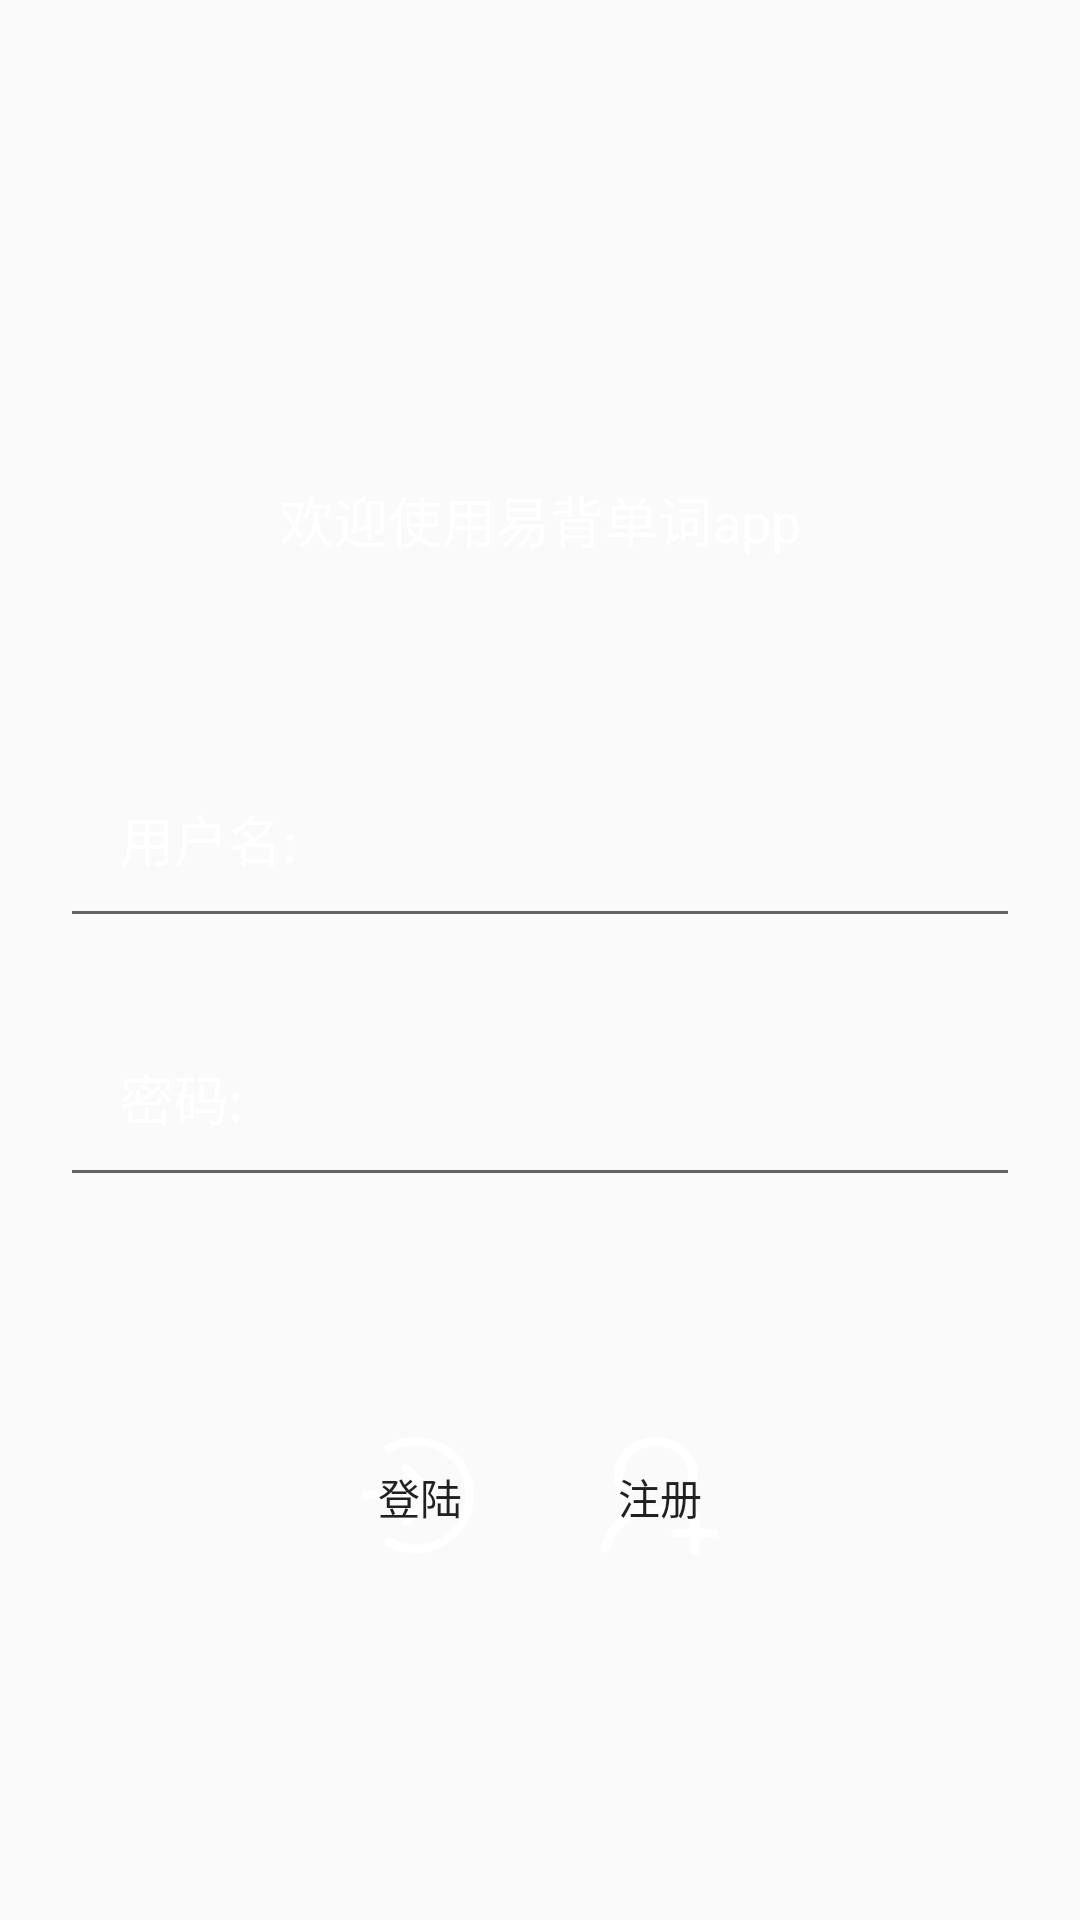

Produce the Android XML layout that renders to this screen, including the resource entries it uses.
<!-- AndroidManifest.xml: application theme Theme.MyApplication -->
<!-- res/layout/activity_login_and_regist.xml -->
<?xml version="1.0" encoding="utf-8"?>
<LinearLayout xmlns:android="http://schemas.android.com/apk/res/android"
    xmlns:app="http://schemas.android.com/apk/res-auto"
    xmlns:tools="http://schemas.android.com/tools"
    android:id="@+id/container"
    android:layout_width="match_parent"
    android:layout_height="match_parent"
    tools:context=".Activity.LoginActivity"
    android:orientation="vertical"
    android:background="@drawable/login"
    android:paddingLeft="20dp"
    android:paddingTop="100dp"
    android:paddingRight="20dp">
    <TextView
        android:padding="20dp"
        android:layout_marginTop="40dp"
        android:textAlignment="center"
        android:layout_width="match_parent"
        android:layout_height="wrap_content"
        android:textSize="18sp"
        android:textColor="@color/white"
        android:text="欢迎使用易背单词app"
        android:gravity="center_horizontal" />
    <EditText
        android:padding="20dp"
        android:layout_marginTop="40dp"
        android:id="@+id/username"
        android:layout_width="match_parent"
        android:layout_height="wrap_content"
        android:hint="用户名:"
        android:textColorHint="@color/white"
        android:inputType="text"
        android:textColor="@color/white"
        android:selectAllOnFocus="true"
        />
    <EditText
        android:padding="20dp"
        android:layout_marginTop="20dp"
        android:id="@+id/password"
        android:textColorHint="@color/white"
        android:textColor="@color/white"
        android:layout_width="match_parent"
        android:hint="密码:"
        android:layout_height="wrap_content"
        android:imeOptions="actionDone"
        android:inputType="textPassword"
       />
    <LinearLayout
        android:paddingTop="40dp"
        android:layout_width="match_parent"
        android:layout_height="wrap_content"
        android:orientation="horizontal"
        android:textAlignment="center"
        android:gravity="center_horizontal">
        <Button
            android:id="@+id/login"
            android:onClick="login_click"
            android:layout_width="40dp"
            android:layout_height="40dp"
            android:layout_marginTop="40dp"
            android:background="@drawable/denglu"
            android:clickable="true"
            android:text="@string/action_login"
            />
        <Button
            android:layout_marginLeft="40dp"
            android:onClick="regist_click"
            android:id="@+id/regist"
            android:layout_width="40dp"
            android:layout_height="40dp"
            android:background="@drawable/zhuce"
            android:layout_marginTop="40dp"
            android:text="@string/action_regist"
           />
    </LinearLayout>
</LinearLayout>
<!-- resources referenced by this layout -->
<resources>
  <color name="white">#ffffff</color>
  <!-- drawable denglu: png bitmap (drawable-v24, 3200 bytes) -->
  <!-- drawable zhuce: png bitmap (drawable-v24, 3870 bytes) -->
  <string name="action_login">登陆</string>
  <string name="action_regist">注册</string>
  <style name="Theme.MyApplication" parent="Theme.MaterialComponents.DayNight.NoActionBar.Bridge">
          
          <item name="colorPrimary">@color/purple_500</item>
          <item name="colorPrimaryVariant">@color/purple_700</item>
          <item name="colorOnPrimary">@color/white</item>
          
          <item name="colorSecondary">@color/teal_200</item>
          <item name="colorSecondaryVariant">@color/teal_700</item>
          <item name="colorOnSecondary">@color/black</item>
          
          <item name="android:statusBarColor" tools:targetApi="l">?attr/colorPrimaryVariant</item>
          
      </style>
  <color name="purple_500">#FF6200EE</color>
  <color name="purple_700">#FF3700B3</color>
  <color name="teal_200">#FF03DAC5</color>
  <color name="teal_700">#FF018786</color>
  <color name="black">#000000</color>
</resources>
